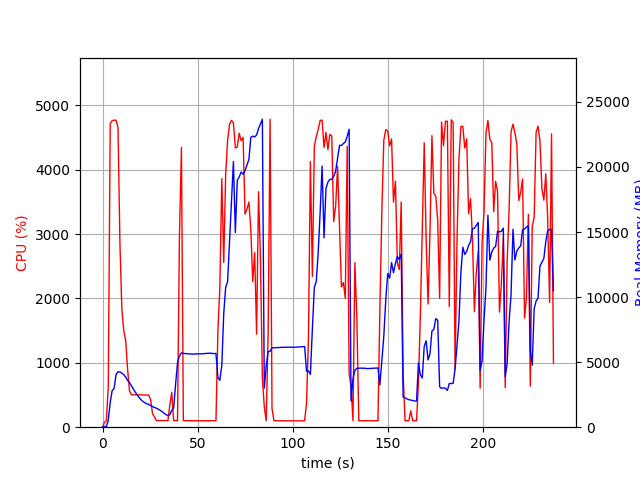

The data file committed next to this chart (first rows):
elapsed_time, nproc, cpu, mem_real, mem_virtual
3.457069396972656e-05, 1, 0.0, 8.242, 3186
1.006, 1, 73.5, 52.16, 648.4
2.014, 1, 99.3, 52.16, 648.4
3.022, 1, 636.1, 539.6, 4502
4.034, 1, 4718, 1909, 6014
5.054, 1, 4764, 2800, 6930
6.079, 1, 4772, 2984, 7158
7.107, 1, 4770, 4047, 8391
8.13, 1, 4655, 4254, 8724
9.144, 1, 2854, 4247, 8844
10.15, 1, 1832, 4155, 8868
11.16, 1, 1496, 4036, 8868
12.17, 1, 1349, 3854, 8868
13.18, 1, 894.4, 3597, 8868
14.19, 1, 562.2, 3428, 8948
15.2, 1, 503.0, 3170, 8948
16.2, 1, 503.9, 2926, 8948
17.21, 1, 504.2, 2700, 8948
18.22, 1, 503.3, 2477, 8948
19.23, 1, 501.8, 2291, 8948
20.24, 1, 503.8, 2110, 8948
21.24, 1, 501.1, 1981, 8948
22.25, 1, 501.5, 1878, 8948
23.26, 1, 500.4, 1793, 8948
24.27, 1, 499.6, 1758, 8948
25.28, 1, 426.5, 1660, 8948
26.3, 1, 209.8, 1583, 8948
27.31, 1, 158.4, 1515, 8948
28.32, 1, 101.9, 1462, 8948
29.33, 1, 103.0, 1376, 8948
30.34, 1, 104.0, 1297, 8948
31.35, 1, 103.0, 1192, 8948
32.35, 1, 104.1, 1072, 8948
33.36, 1, 103.0, 971.7, 8948
34.37, 1, 102.0, 886.5, 8948
35.38, 1, 344.9, 959.7, 9063
36.39, 1, 542.2, 1285, 11031
37.41, 1, 101.9, 1480, 11031
38.42, 1, 102.0, 3313, 21795
39.43, 1, 102.0, 4948, 21795
40.44, 1, 2970, 5471, 21795
41.49, 1, 4347, 5712, 25891
42.49, 1, 101.2, 5674, 25891
43.5, 1, 100.1, 5658, 25891
44.51, 1, 101.3, 5647, 25891
45.52, 1, 100.3, 5639, 25891
46.53, 1, 100.1, 5634, 25891
47.53, 1, 100.3, 5618, 25891
48.54, 1, 100.2, 5628, 25891
49.55, 1, 99.2, 5637, 25891
50.56, 1, 101.2, 5635, 25891
51.56, 1, 100.2, 5634, 25891
52.57, 1, 100.1, 5646, 25891
53.58, 1, 99.0, 5658, 25891
54.59, 1, 101.0, 5668, 25891
55.6, 1, 99.0, 5680, 25891
56.61, 1, 100.0, 5692, 25891
57.62, 1, 102.0, 5668, 25891
58.63, 1, 100.0, 5658, 25891
59.64, 1, 100.0, 5668, 25891
... 175 more rows
